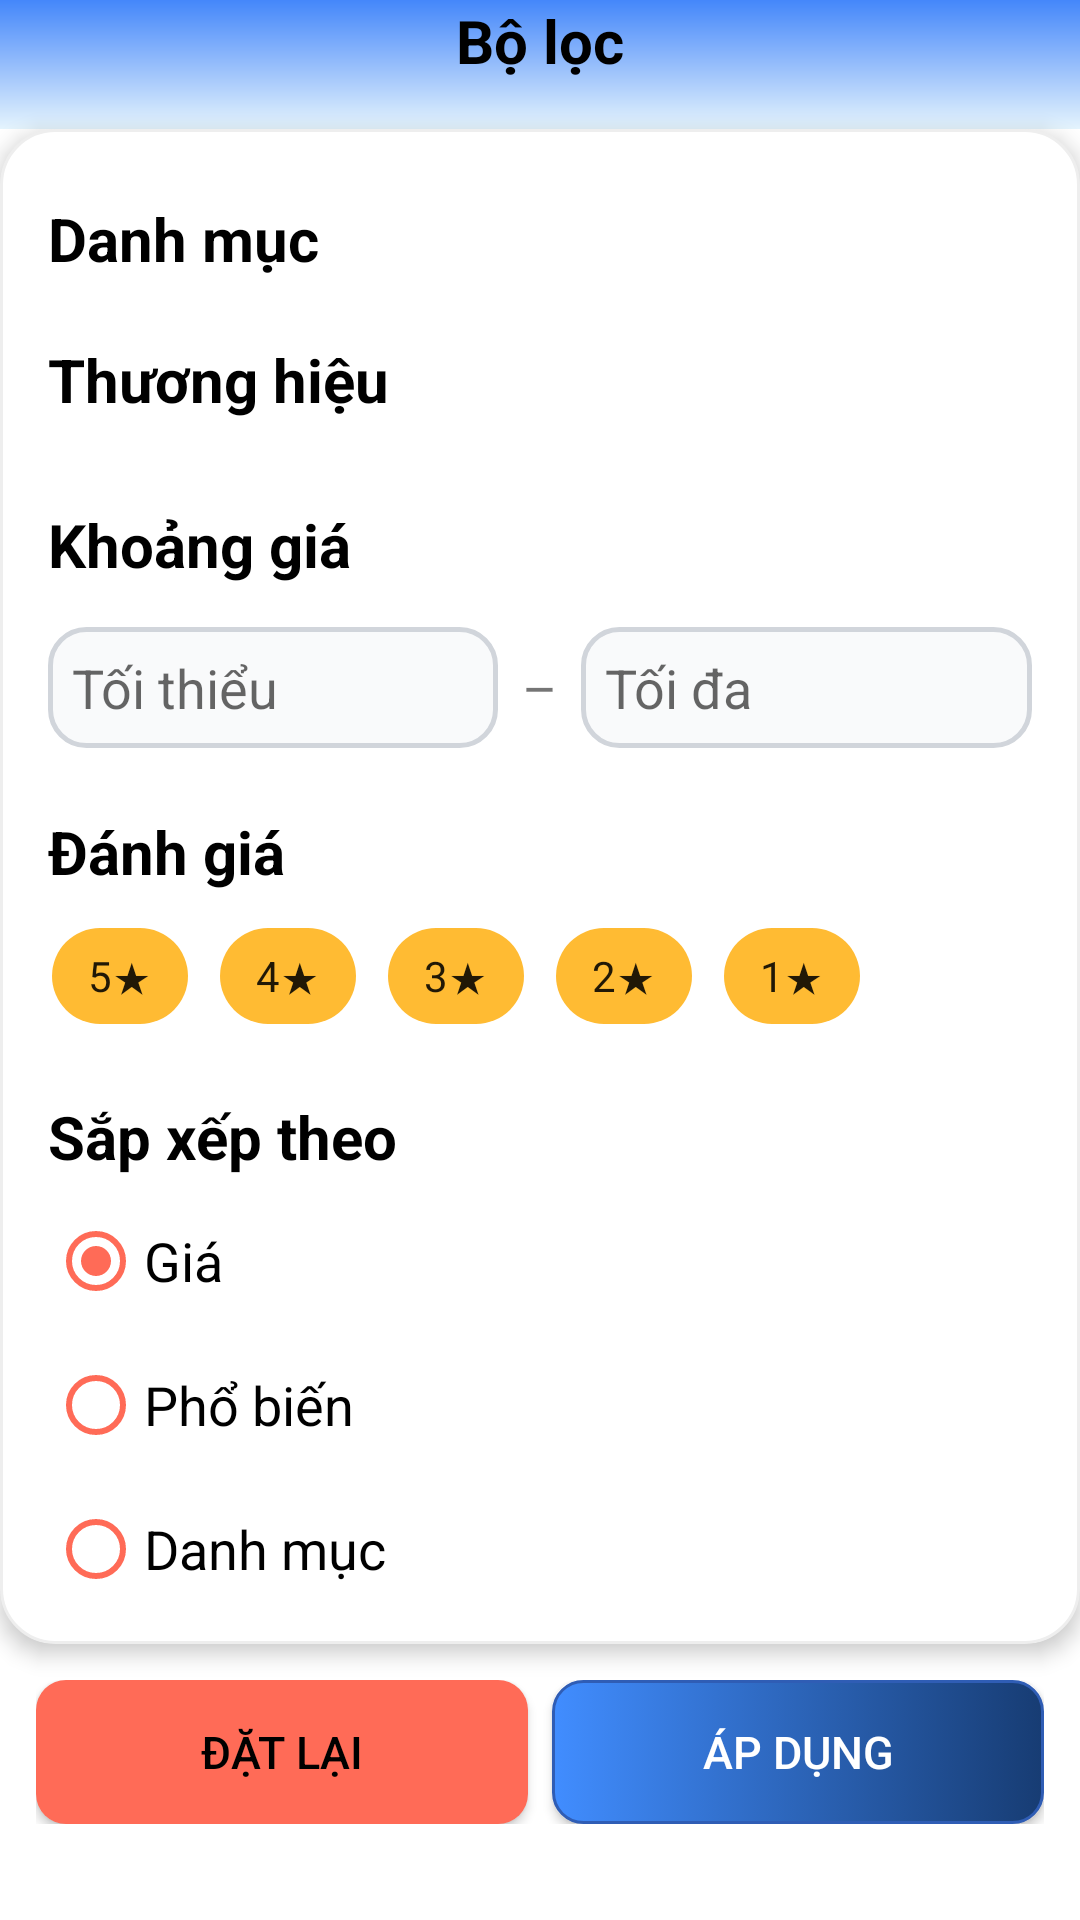

Produce the Android XML layout that renders to this screen, including the resource entries it uses.
<!-- AndroidManifest.xml: application theme Theme.PRM392_FinalProject_ProductSaleApp_Group2 -->
<!-- res/layout/activity_filter_product.xml -->
<?xml version="1.0" encoding="utf-8"?>
<androidx.constraintlayout.widget.ConstraintLayout
    xmlns:android="http://schemas.android.com/apk/res/android"
    xmlns:app="http://schemas.android.com/apk/res-auto"
    android:id="@+id/main"
    android:layout_width="match_parent"
    android:layout_height="match_parent">

    
    <LinearLayout
        android:id="@+id/header_layout"
        android:layout_width="0dp"
        android:layout_height="wrap_content"
        android:orientation="vertical"
        android:background="@drawable/bg_gradient"
        android:paddingBottom="16dp"
        app:layout_constraintTop_toTopOf="parent"
        app:layout_constraintStart_toStartOf="parent"
        app:layout_constraintEnd_toEndOf="parent">

    <FrameLayout
        android:id="@+id/headerLayout"
        android:layout_width="match_parent"
        android:layout_height="wrap_content"
        android:padding="0dp">

        
        <ImageView
            android:id="@+id/btnClose"
            android:layout_width="61dp"
            android:layout_height="24dp"
            android:layout_gravity="start|center_vertical"
            android:contentDescription="Đóng"
            android:src="@drawable/btn_close" />

        
        <TextView
            android:id="@+id/tvTitle"
            android:layout_width="wrap_content"
            android:layout_height="wrap_content"
            android:layout_gravity="center"
            android:text="Bộ lọc"
            android:textColor="@color/black"
            android:textSize="20sp"
            android:textStyle="bold" />
    </FrameLayout>
    </LinearLayout>

    
    <ScrollView
        android:id="@+id/scrollView"
        android:layout_width="0dp"
        android:layout_height="0dp"
        android:background="@drawable/bg_scroll_filter"
        android:clipToOutline="true"
        android:elevation="4dp"
        android:paddingHorizontal="16dp"
        app:layout_constraintBottom_toTopOf="@id/footerLayout"
        app:layout_constraintEnd_toEndOf="parent"
        app:layout_constraintHorizontal_bias="0.0"
        app:layout_constraintStart_toStartOf="parent"
        app:layout_constraintTop_toBottomOf="@id/header_layout"
        app:layout_constraintVertical_bias="0.0">


        <LinearLayout
            android:layout_width="match_parent"
            android:layout_height="wrap_content"
            android:layout_marginTop="15dp"
            android:orientation="vertical">

            
            <TextView
                android:layout_width="wrap_content"
                android:layout_height="wrap_content"
                android:paddingTop="8dp"
                android:paddingBottom="4dp"
                android:text="Danh mục"
                android:textColor="@color/black"
                android:textSize="20sp"
                android:textStyle="bold" />

            <com.google.android.material.chip.ChipGroup
                android:id="@+id/chipGroupCategory"
                android:layout_width="match_parent"
                android:layout_height="wrap_content"
                android:layout_marginBottom="8dp"
                android:textSize="16sp"
                android:textStyle="bold"/>

            
            <TextView
                android:layout_width="wrap_content"
                android:layout_height="wrap_content"
                android:paddingTop="8dp"
                android:paddingBottom="4dp"
                android:text="Thương hiệu"
                android:textSize="20sp"
                android:textColor="@color/black"
                android:textStyle="bold" />

            <com.google.android.material.chip.ChipGroup
                android:id="@+id/chipGroupBrand"
                android:layout_width="match_parent"
                android:layout_height="wrap_content"
                android:layout_marginBottom="8dp"
                app:selectionRequired="false"
                android:textSize="16sp"
                android:textStyle="bold" />

            
            <TextView
                android:layout_width="wrap_content"
                android:layout_height="wrap_content"
                android:paddingTop="16dp"
                android:paddingBottom="4dp"
                android:text="Khoảng giá"
                android:textSize="20sp"
                android:textColor="@color/black"
                android:textStyle="bold" />

            <LinearLayout
                android:layout_width="match_parent"
                android:layout_height="wrap_content"
                android:gravity="center_vertical"
                android:layout_marginTop="10dp"
                android:orientation="horizontal">


                <EditText
                    android:id="@+id/etMinPrice"
                    android:layout_width="0dp"
                    android:layout_height="wrap_content"
                    android:layout_weight="1"
                    android:background="@drawable/text_filter_product"
                    android:hint="Tối thiểu"
                    android:inputType="number"
                    android:padding="8dp" />

                <TextView
                    android:layout_width="wrap_content"
                    android:layout_height="wrap_content"
                    android:layout_marginHorizontal="8dp"
                    android:text="–"
                    android:textSize="18sp" />

                <EditText
                    android:id="@+id/etMaxPrice"
                    android:layout_width="0dp"
                    android:layout_height="wrap_content"
                    android:layout_weight="1"
                    android:background="@drawable/text_filter_product"
                    android:hint="Tối đa"
                    android:inputType="number"
                    android:padding="8dp" />
            </LinearLayout>

            
            <TextView
                android:layout_width="wrap_content"
                android:layout_height="wrap_content"
                android:layout_marginTop="5dp"
                android:paddingTop="16dp"
                android:paddingBottom="4dp"
                android:text="Đánh giá"
                android:textSize="20dp"
                android:textColor="@color/black"
                android:textStyle="bold" />

            <com.google.android.material.chip.ChipGroup
                android:id="@+id/chipGroupRating"
                android:layout_width="match_parent"
                android:layout_height="wrap_content"
                app:singleSelection="true"
                app:selectionRequired="false">

                <com.google.android.material.chip.Chip
                    android:layout_width="wrap_content"
                    android:layout_height="wrap_content"
                    android:text="5★"
                    android:checkable="true"
                    app:chipBackgroundColor="@android:color/holo_orange_light"/>


                <com.google.android.material.chip.Chip
                    android:layout_width="wrap_content"
                    android:layout_height="wrap_content"
                    android:text="4★"
                    android:checkable="true"
                    app:chipBackgroundColor="@android:color/holo_orange_light"/>

                <com.google.android.material.chip.Chip
                    android:layout_width="wrap_content"
                    android:layout_height="wrap_content"
                    android:text="3★"
                    android:checkable="true"
                    app:chipBackgroundColor="@android:color/holo_orange_light"/>

                <com.google.android.material.chip.Chip
                    android:layout_width="wrap_content"
                    android:layout_height="wrap_content"
                    android:text="2★"
                    android:checkable="true"
                    app:chipBackgroundColor="@android:color/holo_orange_light"/>

                <com.google.android.material.chip.Chip
                    android:layout_width="wrap_content"
                    android:layout_height="wrap_content"
                    android:text="1★"
                    android:checkable="true"
                    app:chipBackgroundColor="@android:color/holo_orange_light"/>
            </com.google.android.material.chip.ChipGroup>

            
            <TextView
                android:layout_width="wrap_content"
                android:layout_height="wrap_content"
                android:paddingTop="16dp"
                android:paddingBottom="4dp"
                android:text="Sắp xếp theo"
                android:textSize="20dp"
                android:textColor="@color/black"
                android:textStyle="bold" />

            <RadioGroup
                android:id="@+id/radioSortGroup"
                android:layout_width="match_parent"
                android:layout_height="wrap_content">

                <RadioButton
                    android:id="@+id/rbSortPrice"
                    android:layout_width="wrap_content"
                    android:layout_height="wrap_content"
                    android:checked="true"
                    android:textSize="18dp"
                    android:buttonTint="#FF6B57"
                    android:textColor="@color/black"
                    android:text="Giá"
                    android:tag="price" />

                <RadioButton
                    android:id="@+id/rbSortPopularity"
                    android:layout_width="wrap_content"
                    android:layout_height="wrap_content"
                    android:textSize="18dp"
                    android:buttonTint="#FF6B57"
                    android:textColor="@color/black"
                    android:text="Phổ biến"
                    android:tag="popularity" />

                <RadioButton
                    android:id="@+id/rbSortCategory"
                    android:layout_width="wrap_content"
                    android:layout_height="wrap_content"
                    android:textSize="18dp"
                    android:buttonTint="#FF6B57"
                    android:textColor="@color/black"
                    android:text="Danh mục"
                    android:tag="category" />

            </RadioGroup>

        </LinearLayout>


    </ScrollView>

    <LinearLayout
        android:id="@+id/footerLayout"
        android:layout_width="0dp"
        android:layout_height="wrap_content"
        android:padding="12dp"
        android:orientation="horizontal"
        android:gravity="center"
        android:layout_marginBottom="20dp"
        app:layout_constraintBottom_toBottomOf="parent"
        app:layout_constraintStart_toStartOf="parent"
        app:layout_constraintEnd_toEndOf="parent">

        <Button
            android:id="@+id/btnReset"
            android:layout_width="0dp"
            android:layout_height="48dp"
            android:layout_weight="1"
            android:background="@drawable/btn_filter_product"
            android:text="Đặt lại"
            android:textSize="15dp"
            android:textColor="@color/black"
            app:backgroundTint="@null" />


        <Space
            android:layout_width="8dp"
            android:layout_height="match_parent"/>

        <Button
            android:id="@+id/btnApply"
            android:layout_width="0dp"
            android:layout_weight="1"
            android:layout_height="48dp"
            android:text="Áp dụng"
            android:textSize="15dp"
            android:background="@drawable/bg_button"
            android:textColor="@color/white"
            app:backgroundTint="@null"/>
    </LinearLayout>

</androidx.constraintlayout.widget.ConstraintLayout>
<!-- resources referenced by this layout -->
<resources>
  <color name="black">#FF000000</color>
  <color name="white">#FFFFFFFF</color>
  <!-- drawable bg_button (drawable) -->
  <?xml version="1.0" encoding="utf-8"?>
  <selector xmlns:android="http://schemas.android.com/apk/res/android">
      <item android:state_pressed="true">
          <shape android:shape="rectangle">
              <corners android:radius="10dp"/>
              <gradient android:type="linear" android:angle="0" android:startColor="#418DFF" android:endColor="#173C73"/>
          </shape>
      </item>
      <item>
          <shape android:shape="rectangle">
              <corners android:radius="10dp"/>
              <gradient android:type="linear" android:angle="0" android:startColor="#418DFF" android:endColor="#173C73"/>
              <stroke android:width="1dp" android:color="#2F5DB5"/>
          </shape>
      </item>
      
  </selector>
  <!-- drawable bg_gradient (drawable) -->
  <?xml version="1.0" encoding="utf-8"?>
  <shape xmlns:android="http://schemas.android.com/apk/res/android" android:shape="rectangle">
      <gradient
          android:type="linear"
          android:angle="270"
          android:startColor="#4487FA"
          android:centerColor="#95BDFB"
          android:endColor="#E5F4FD" />
  </shape>
  <!-- drawable bg_scroll_filter (drawable) -->
  <shape xmlns:android="http://schemas.android.com/apk/res/android"
      android:shape="rectangle">
      <solid android:color="#FFFFFF"/>
      <corners android:radius="18dp"/>
      <stroke android:width="1dp" android:color="#EEEEEE"/>
  </shape>
  <!-- drawable btn_filter_product (drawable) -->
  <shape xmlns:android="http://schemas.android.com/apk/res/android"
      android:shape="rectangle">
      <corners android:radius="10dp"/>
      <gradient
          android:startColor="#FF6B57"
          android:endColor="#FF6B57"
          android:angle="360"/>
  </shape>
  <!-- drawable text_filter_product (drawable) -->
  <shape xmlns:android="http://schemas.android.com/apk/res/android"
      android:shape="rectangle">
  
      
      <corners android:radius="12dp"/>
  
      
      <solid android:color="#F9FAFB"/>
  
      
      <stroke
          android:width="1.5dp"
          android:color="#D1D5DB"/>
  
      
      <padding
          android:left="8dp"
          android:top="6dp"
          android:right="8dp"
          android:bottom="6dp"/>
  </shape>
  <style name="Theme.PRM392_FinalProject_ProductSaleApp_Group2" parent="Theme.MaterialComponents.Light.NoActionBar">
          
          <item name="colorPrimary">@color/purple_500</item>
          <item name="colorPrimaryVariant">@color/purple_700</item>
          <item name="colorOnPrimary">@color/white</item>
          
          <item name="colorSecondary">@color/teal_200</item>
          <item name="colorSecondaryVariant">@color/teal_700</item>
          <item name="colorOnSecondary">@color/black</item>
          
          <item name="android:statusBarColor">?attr/colorPrimaryVariant</item>
          
          
          
          <item name="android:windowBackground">@color/white</item>
          <item name="android:colorBackground">@color/white</item>
      </style>
  <color name="purple_500">#FF6200EE</color>
  <color name="purple_700">#FF3700B3</color>
  <color name="teal_200">#FF03DAC5</color>
  <color name="teal_700">#FF018786</color>
</resources>
